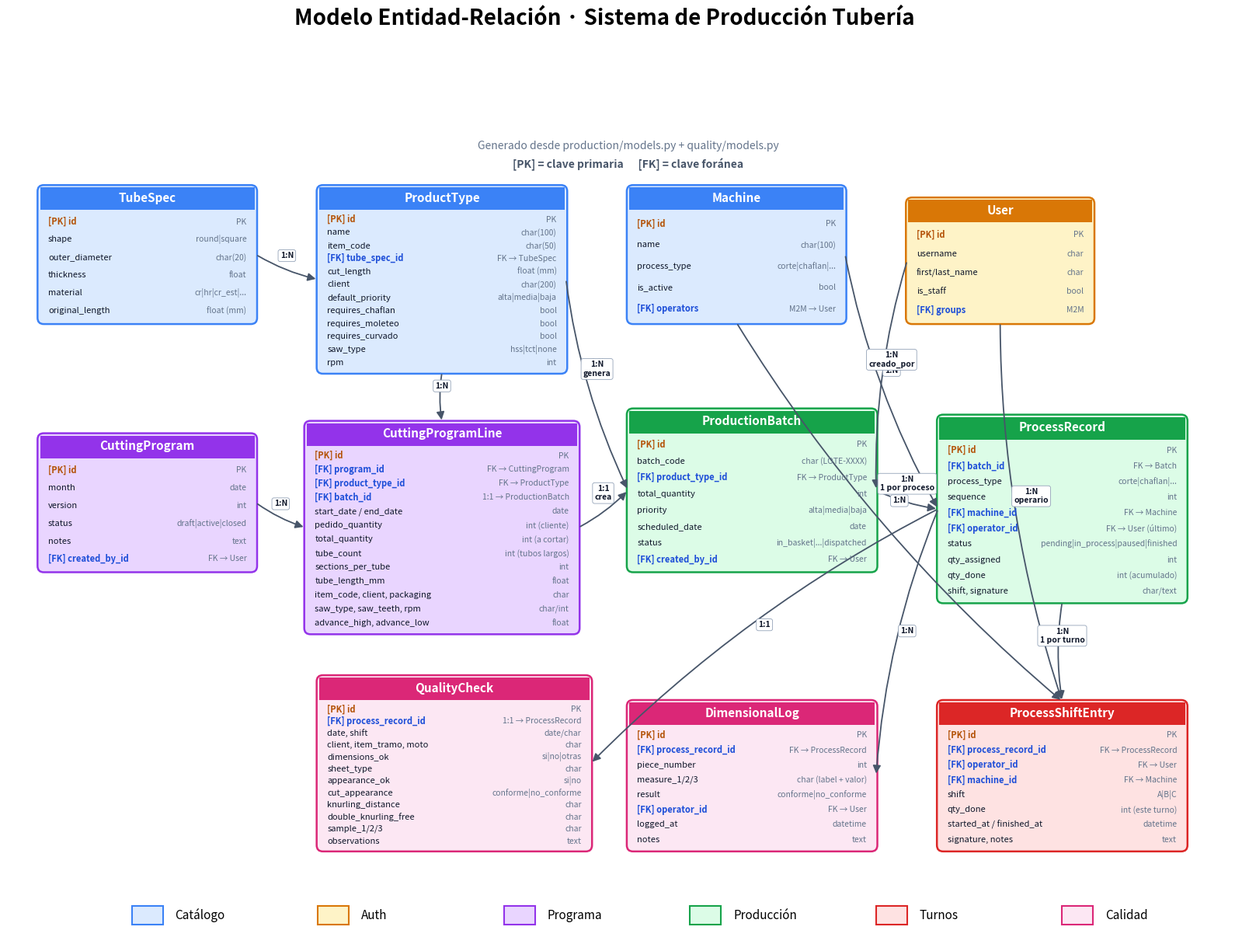

This chart was generated by the following Python code: (Note: this script raises an exception after producing the figure.)
"""
Genera un diagrama Entidad-Relación del modelo de datos del sistema.
Salida: docs/ER_modelo.png

Uso:
    python docs/er_diagram.py
"""

import matplotlib.pyplot as plt
import matplotlib.patches as patches
from matplotlib.patches import FancyBboxPatch, FancyArrowPatch
from matplotlib.path import Path
import os

# ─── Definición de entidades ──────────────────────────────────────────────
# Cada entidad: (x, y, ancho, alto, título, color, lista de [campo, tipo, PK/FK])

ENTITIES = {
    # ── CATÁLOGO (fila superior) ──
    "TubeSpec": {
        "pos": (0.5, 9.0), "size": (3.5, 2.2), "color": "#dbeafe", "border": "#3b82f6",
        "fields": [
            ("id", "PK", "key"),
            ("shape", "round|square", ""),
            ("outer_diameter", "char(20)", ""),
            ("thickness", "float", ""),
            ("material", "cr|hr|cr_est|...", ""),
            ("original_length", "float (mm)", ""),
        ],
    },
    "ProductType": {
        "pos": (5.0, 8.2), "size": (4.0, 3.0), "color": "#dbeafe", "border": "#3b82f6",
        "fields": [
            ("id", "PK", "key"),
            ("name", "char(100)", ""),
            ("item_code", "char(50)", ""),
            ("tube_spec_id", "FK → TubeSpec", "fk"),
            ("cut_length", "float (mm)", ""),
            ("client", "char(200)", ""),
            ("default_priority", "alta|media|baja", ""),
            ("requires_chaflan", "bool", ""),
            ("requires_moleteo", "bool", ""),
            ("requires_curvado", "bool", ""),
            ("saw_type", "hss|tct|none", ""),
            ("rpm", "int", ""),
        ],
    },
    "Machine": {
        "pos": (10.0, 9.0), "size": (3.5, 2.2), "color": "#dbeafe", "border": "#3b82f6",
        "fields": [
            ("id", "PK", "key"),
            ("name", "char(100)", ""),
            ("process_type", "corte|chaflan|...", ""),
            ("is_active", "bool", ""),
            ("operators", "M2M → User", "fk"),
        ],
    },
    "User": {
        "pos": (14.5, 9.0), "size": (3.0, 2.0), "color": "#fef3c7", "border": "#d97706",
        "fields": [
            ("id", "PK", "key"),
            ("username", "char", ""),
            ("first/last_name", "char", ""),
            ("is_staff", "bool", ""),
            ("groups", "M2M", "fk"),
        ],
    },

    # ── PROGRAMA DE CORTE (fila media-izquierda) ──
    "CuttingProgram": {
        "pos": (0.5, 5.0), "size": (3.5, 2.2), "color": "#e9d5ff", "border": "#9333ea",
        "fields": [
            ("id", "PK", "key"),
            ("month", "date", ""),
            ("version", "int", ""),
            ("status", "draft|active|closed", ""),
            ("notes", "text", ""),
            ("created_by_id", "FK → User", "fk"),
        ],
    },
    "CuttingProgramLine": {
        "pos": (4.8, 4.0), "size": (4.4, 3.4), "color": "#e9d5ff", "border": "#9333ea",
        "fields": [
            ("id", "PK", "key"),
            ("program_id", "FK → CuttingProgram", "fk"),
            ("product_type_id", "FK → ProductType", "fk"),
            ("batch_id", "1:1 → ProductionBatch", "fk"),
            ("start_date / end_date", "date", ""),
            ("pedido_quantity", "int (cliente)", ""),
            ("total_quantity", "int (a cortar)", ""),
            ("tube_count", "int (tubos largos)", ""),
            ("sections_per_tube", "int", ""),
            ("tube_length_mm", "float", ""),
            ("item_code, client, packaging", "char", ""),
            ("saw_type, saw_teeth, rpm", "char/int", ""),
            ("advance_high, advance_low", "float", ""),
        ],
    },

    # ── PRODUCCIÓN (fila media-derecha) ──
    "ProductionBatch": {
        "pos": (10.0, 5.0), "size": (4.0, 2.6), "color": "#dcfce7", "border": "#16a34a",
        "fields": [
            ("id", "PK", "key"),
            ("batch_code", "char (LOTE-XXXX)", ""),
            ("product_type_id", "FK → ProductType", "fk"),
            ("total_quantity", "int", ""),
            ("priority", "alta|media|baja", ""),
            ("scheduled_date", "date", ""),
            ("status", "in_basket|...|dispatched", ""),
            ("created_by_id", "FK → User", "fk"),
        ],
    },
    "ProcessRecord": {
        "pos": (15.0, 4.5), "size": (4.0, 3.0), "color": "#dcfce7", "border": "#16a34a",
        "fields": [
            ("id", "PK", "key"),
            ("batch_id", "FK → Batch", "fk"),
            ("process_type", "corte|chaflan|...", ""),
            ("sequence", "int", ""),
            ("machine_id", "FK → Machine", "fk"),
            ("operator_id", "FK → User (último)", "fk"),
            ("status", "pending|in_process|paused|finished", ""),
            ("qty_assigned", "int", ""),
            ("qty_done", "int (acumulado)", ""),
            ("shift, signature", "char/text", ""),
        ],
    },
    "ProcessShiftEntry": {
        "pos": (15.0, 0.5), "size": (4.0, 2.4), "color": "#fee2e2", "border": "#dc2626",
        "fields": [
            ("id", "PK", "key"),
            ("process_record_id", "FK → ProcessRecord", "fk"),
            ("operator_id", "FK → User", "fk"),
            ("machine_id", "FK → Machine", "fk"),
            ("shift", "A|B|C", ""),
            ("qty_done", "int (este turno)", ""),
            ("started_at / finished_at", "datetime", ""),
            ("signature, notes", "text", ""),
        ],
    },

    # ── CALIDAD (fila inferior) ──
    "QualityCheck": {
        "pos": (5.0, 0.5), "size": (4.4, 2.8), "color": "#fce7f3", "border": "#db2777",
        "fields": [
            ("id", "PK", "key"),
            ("process_record_id", "1:1 → ProcessRecord", "fk"),
            ("date, shift", "date/char", ""),
            ("client, item_tramo, moto", "char", ""),
            ("dimensions_ok", "si|no|otras", ""),
            ("sheet_type", "char", ""),
            ("appearance_ok", "si|no", ""),
            ("cut_appearance", "conforme|no_conforme", ""),
            ("knurling_distance", "char", ""),
            ("double_knurling_free", "char", ""),
            ("sample_1/2/3", "char", ""),
            ("observations", "text", ""),
        ],
    },
    "DimensionalLog": {
        "pos": (10.0, 0.5), "size": (4.0, 2.4), "color": "#fce7f3", "border": "#db2777",
        "fields": [
            ("id", "PK", "key"),
            ("process_record_id", "FK → ProcessRecord", "fk"),
            ("piece_number", "int", ""),
            ("measure_1/2/3", "char (label + valor)", ""),
            ("result", "conforme|no_conforme", ""),
            ("operator_id", "FK → User", "fk"),
            ("logged_at", "datetime", ""),
            ("notes", "text", ""),
        ],
    },
}

# ─── Relaciones: (from, to, cardinalidad, label opcional) ────────────────
RELATIONS = [
    ("TubeSpec",       "ProductType",        "1:N",  ""),
    ("ProductType",    "ProductionBatch",    "1:N",  "genera"),
    ("ProductType",    "CuttingProgramLine", "1:N",  ""),
    ("CuttingProgram", "CuttingProgramLine", "1:N",  ""),
    ("CuttingProgramLine", "ProductionBatch", "1:1", "crea"),
    ("ProductionBatch","ProcessRecord",      "1:N",  "1 por proceso"),
    ("ProcessRecord",  "ProcessShiftEntry",  "1:N",  "1 por turno"),
    ("ProcessRecord",  "QualityCheck",       "1:1",  ""),
    ("ProcessRecord",  "DimensionalLog",     "1:N",  ""),
    ("Machine",        "ProcessRecord",      "1:N",  ""),
    ("Machine",        "ProcessShiftEntry",  "1:N",  ""),
    ("User",           "ProcessShiftEntry",  "1:N",  "operario"),
    ("User",           "ProductionBatch",    "1:N",  "creado_por"),
]


# ─── Render ────────────────────────────────────────────────────────────────
def get_entity_anchor(entity, side='right'):
    """Devuelve el punto de anclaje para una flecha en el lado especificado."""
    x, y = entity["pos"]
    w, h = entity["size"]
    if side == 'left':   return (x, y + h/2)
    if side == 'right':  return (x + w, y + h/2)
    if side == 'top':    return (x + w/2, y + h)
    if side == 'bottom': return (x + w/2, y)


def best_anchors(from_ent, to_ent):
    """Decide los mejores lados de anclaje según posiciones relativas."""
    fx, fy = from_ent["pos"]
    fw, fh = from_ent["size"]
    tx, ty = to_ent["pos"]
    tw, th = to_ent["size"]
    fcx, fcy = fx + fw/2, fy + fh/2
    tcx, tcy = tx + tw/2, ty + th/2
    dx, dy   = tcx - fcx, tcy - fcy
    if abs(dx) >= abs(dy):
        return ('right' if dx > 0 else 'left',
                'left'  if dx > 0 else 'right')
    else:
        return ('top' if dy > 0 else 'bottom',
                'bottom' if dy > 0 else 'top')


def draw():
    fig, ax = plt.subplots(figsize=(24, 14))
    ax.set_xlim(0, 20)
    ax.set_ylim(-1, 12.5)
    ax.set_aspect('equal')
    ax.axis('off')

    # Título y leyenda
    fig.suptitle("Modelo Entidad-Relación · Sistema de Producción Tubería",
                 fontsize=20, fontweight='bold', y=0.97)
    ax.text(10, 11.8, "Generado desde production/models.py + quality/models.py",
            ha='center', fontsize=10, color='#64748b', style='italic')

    # Leyenda de colores
    legend_y = -0.7
    legends = [
        ("Catálogo",    "#dbeafe", "#3b82f6"),
        ("Auth",        "#fef3c7", "#d97706"),
        ("Programa",    "#e9d5ff", "#9333ea"),
        ("Producción",  "#dcfce7", "#16a34a"),
        ("Turnos",      "#fee2e2", "#dc2626"),
        ("Calidad",     "#fce7f3", "#db2777"),
    ]
    for i, (label, bg, brd) in enumerate(legends):
        x = 2 + i * 3
        ax.add_patch(patches.Rectangle((x, legend_y), 0.5, 0.3,
                                       facecolor=bg, edgecolor=brd, linewidth=1.5))
        ax.text(x + 0.7, legend_y + 0.15, label, fontsize=11, va='center')

    # Dibujar cajas de entidades
    for name, ent in ENTITIES.items():
        x, y = ent["pos"]
        w, h = ent["size"]
        color = ent["color"]
        border = ent["border"]

        # Caja con borde redondeado
        box = FancyBboxPatch((x, y), w, h,
                             boxstyle="round,pad=0.02,rounding_size=0.1",
                             facecolor=color, edgecolor=border, linewidth=1.8)
        ax.add_patch(box)

        # Header (banda superior con título) — usar rectángulo simple para que no corte
        header_h = 0.38
        header = patches.Rectangle((x + 0.02, y + h - header_h), w - 0.04, header_h - 0.02,
                                   facecolor=border, edgecolor='none')
        ax.add_patch(header)
        ax.text(x + w/2, y + h - header_h/2, name,
                ha='center', va='center', fontsize=11, fontweight='bold', color='white')

        # Campos
        fields = ent["fields"]
        n = len(fields)
        avail_h = h - header_h - 0.1
        line_h = avail_h / max(n, 1)

        for i, (field_name, field_type, marker) in enumerate(fields):
            fy_top = y + h - header_h - 0.05
            fy_mid = fy_top - line_h * i - line_h / 2
            # Marker (PK/FK)
            prefix = ""
            color_fld = "#0f172a"
            if marker == "key":
                prefix = "[PK] "
                color_fld = "#b45309"
            elif marker == "fk":
                prefix = "[FK] "
                color_fld = "#1d4ed8"

            ax.text(x + 0.15, fy_mid, f"{prefix}{field_name}",
                    ha='left', va='center', fontsize=8, color=color_fld,
                    fontweight='bold' if marker in ('key', 'fk') else 'normal')
            ax.text(x + w - 0.15, fy_mid, field_type,
                    ha='right', va='center', fontsize=7.5, color='#64748b',
                    style='italic')

    # Dibujar relaciones
    for from_name, to_name, card, label in RELATIONS:
        from_ent = ENTITIES[from_name]
        to_ent   = ENTITIES[to_name]
        f_side, t_side = best_anchors(from_ent, to_ent)
        x1, y1 = get_entity_anchor(from_ent, f_side)
        x2, y2 = get_entity_anchor(to_ent, t_side)

        arrow = FancyArrowPatch(
            (x1, y1), (x2, y2),
            arrowstyle='-|>', mutation_scale=15,
            connectionstyle="arc3,rad=0.08",
            color='#475569', linewidth=1.3,
        )
        ax.add_patch(arrow)

        # Etiqueta cardinalidad en el medio
        mx, my = (x1 + x2) / 2, (y1 + y2) / 2
        # Pequeño offset para que no se superponga a la flecha
        ax.text(mx, my + 0.12,
                f"{card}" + (f"\n{label}" if label else ""),
                ha='center', va='bottom', fontsize=7.5,
                color='#0f172a', fontweight='bold',
                bbox=dict(boxstyle='round,pad=0.25',
                          facecolor='white', edgecolor='#94a3b8', linewidth=0.6))

    # Anotaciones extra
    ax.text(10, 11.5, "[PK] = clave primaria      [FK] = clave foránea",
            ha='center', fontsize=10, color='#475569', fontweight='bold')

    # Guardar
    out_dir = os.path.dirname(os.path.abspath(__file__))
    out_path = os.path.join(out_dir, "ER_modelo.png")
    plt.savefig(out_path, dpi=160, bbox_inches='tight', facecolor='white')
    print(f"OK Generado: {out_path}")


if __name__ == "__main__":
    draw()
